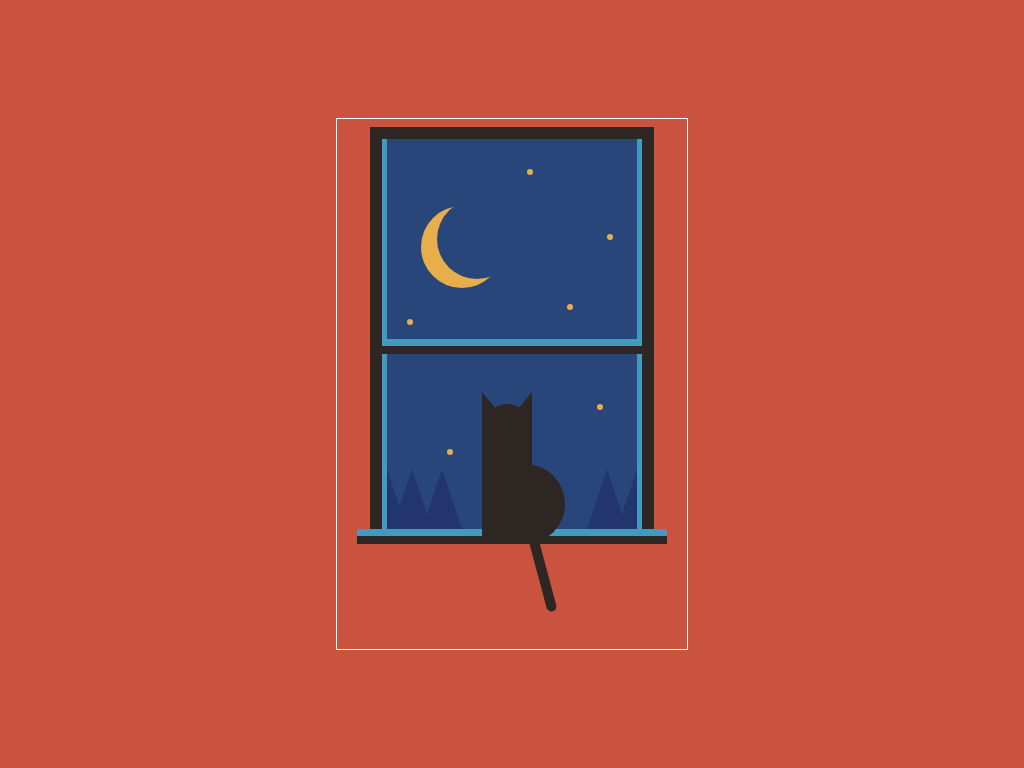

Recreate this image using only HTML and CSS.

<!-- file: index.html -->
<html>
    <head>
        <meta name="viewport" content="width=device-width, initial-scale=1.0" />
        <link rel="stylesheet" href="style.css">
    </head>
    <body>

        <div class="container">
            <div class="window">
                <div class="mountain-1"></div>
                <div class="mountain-2"></div>

                <div class="kitty">
                    <div class="ear"></div>
                </div>
                <div class="moon"></div>
                <div class="star star-1"></div>
                <div class="star star-2"></div>
                <div class="star star-3"></div>
                <div class="star star-4"></div>
                <div class="star star-5"></div>
                <div class="star star-6"></div>
            </div>
        </div>

    </body>
</html>

/* file: style.css */
body {
    background-color: #c9533e;
    padding: 0;
    margin: 0;
}

.container {
    border: 1px solid white;
    height: 530px;
    width: 350px;
    position: absolute;
    margin: auto;
    left: 0;
    right: 0;
    top: 0;
    bottom: 0;
}

.window {
    width: 250px;
    height: 390px;
    background-color: #29467a;
    outline: 12px solid #2d2623;
    border-left: 5px solid #439abf;
    border-right: 5px solid #439abf;
    position: relative;
    top: 20px;
    left: 45px;
}

.window::before,
.window::after {
    content: "";
    position: absolute;
    background: linear-gradient(#439abf 50%, #2d2623 50%);
}

.window::after {
    height: 15px;
    width: 260px;
    left: -5px;
    top: 200px;
}

.window::before {
    height: 15px;
    width: 310px;
    left: -30px;
    bottom: -15px;
}

.mountain-1 {
    height: 0;
    width: 0;
    border-bottom: 60px solid #22366d;
    border-right: 20px solid transparent;
    position: absolute;
    bottom: 0;
}

.mountain-1::before,
.mountain-1::after,
.mountain-2::before {
    content: "";
    position: absolute;
    height: 0;
    width: 0;
    border-bottom: 60px solid #22366d;
    border-right: 20px solid transparent;
    border-left: 20px solid transparent;
}

.mountain-1::before {
    bottom: -60px;
    left: 5px;
}

.mountain-1::after {
    bottom: -60px;
    left: 35px;
}

.mountain-2 {
    position: absolute;
    height: 0;
    width: 0;
    border-bottom: 60px solid #22366d;
    border-left: 20px solid transparent;
    right: 0;
    bottom: 0;
}

.mountain-2::before {
    bottom: -60px;
    right: 10px;
}

.kitty {
    background-color: #2d2623;
    height: 140px;
    width: 50px;
    position: absolute;
    bottom: -15px;
    left: 95px;
    border-radius: 40px 40px 0 0;
}

.kitty:before {
    content: "";
    position: absolute;
    background-color: #2d2623;
    height: 80px;
    width: 40px;
    border-radius: 0 80px 80px 0;
    bottom: 0;
    left: 43px;
}

.kitty:after {
    content: "";
    position: absolute;
    background-color: #2d2623;
    height: 80px;
    width: 10px;
    border-radius: 5px;
    bottom: -70px;
    left: 45px;
    transform: rotate(-15deg);
    transform-origin: top;
    animation: tail 4s infinite;
}

@keyframes tail {
    50% {
        transform: rotate(10deg);
    }
}

.ear {
    height: 0;
    width: 0;
    border-bottom: 40px solid #2d2623;
    border-right: 33px solid transparent;
    position: relative;
    bottom: 12px;
}

.ear::before {
    content: "";
    position: absolute;
    height: 0;
    width: 0;
    border-bottom: 40px solid #2d2623;
    border-left: 33px solid transparent;
    bottom: -40px;
    left: 17px;
}

.moon {
    height: 80px;
    width: 80px;
    border-radius: 50%;
    background-color: transparent;
    box-shadow: -15px 8px 0 1px #e8ae4a;
    position: absolute;
    left: 50px;
    top: 60px;
}

.star {
    background-color: #e8ae4a;
    height: 6px;
    width: 6px;
    border-radius: 50%;
    position: absolute;
    /* box-shadow: star2 80px 65px #e8ae4a,
        star3 -120px 150px #e8ae4a,
        star4 -80px 280px #e8ae4a,
        star5 70px 235px #e8ae4a,
        star6 40px 135px #e8ae4a; */
    animation: twinkle 3s infinite;
}

.star-1 {
    left: 140px;
    top: 30px;
}

.star-2 {
    left: 220px;
    top: 95px;
    animation-delay: 0.2s;
}

.star-3 {
    left: 20px;
    top: 180px;
    animation-delay: 0.4s;
}

.star-4 {
    left: 60px;
    top: 310px;
    animation-delay: 0.6s;
}

.star-5 {
    left: 210px;
    top: 265px;
    animation-delay: 0.8s;
}

.star-6 {
    left: 180px;
    top: 165px;
    animation-delay: 1s;
}




@keyframes twinkle {
    50% {
        opacity: 0.4;
    }
}